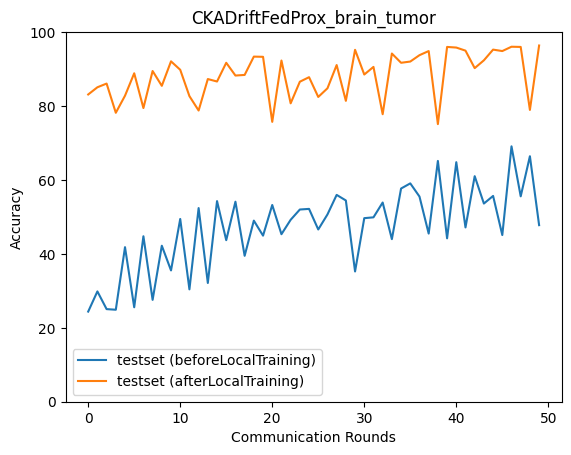

The table this chart was drawn from, first rows:
epoch, accuracy_test_before, macro_f1_test_before, macro_precision_test_before, macro_recall_test_before, accuracy_test_after, macro_f1_test_after, macro_precision_test_after, macro_recall_test_after
0, 24.39, 10.13, 6.389, 24.5, 83.13, 82.99, 83.91, 83.04
1, 29.84, 17.48, 14.28, 30.03, 85.08, 85.02, 86.83, 85
2, 25.06, 10.46, 31.27, 25.22, 86.08, 86.04, 88.05, 86.02
3, 24.89, 9.964, 6.222, 25.0, 78.17, 78.28, 86.35, 78.06
4, 41.82, 32.41, 41.75, 41.67, 82.8, 82.92, 86.35, 82.73
5, 25.56, 11.6, 24.11, 25.67, 88.86, 88.6, 89.85, 88.83
6, 44.77, 30.66, 30.78, 44.5, 79.45, 79.1, 85.77, 79.38
7, 27.56, 15.25, 26.1, 27.69, 89.48, 89.49, 89.98, 89.44
8, 42.2, 34.01, 40.84, 42.08, 85.47, 85.52, 87.98, 85.43
9, 35.52, 25.84, 28.32, 35.71, 92.09, 92.07, 92.43, 92.04
10, 49.44, 39.41, 55.25, 49.16, 89.81, 89.87, 90.82, 89.76
11, 30.4, 19.63, 30.41, 30.55, 82.68, 82.92, 88.23, 82.55
12, 52.39, 42.26, 53.68, 52.09, 78.79, 77.82, 85.77, 78.68
13, 32.13, 22.09, 29.97, 32.29, 87.31, 87, 88.55, 87.25
14, 54.29, 45.14, 58.74, 54.01, 86.64, 86.4, 87.61, 86.58
15, 43.71, 32.23, 27.99, 43.95, 91.7, 91.49, 92.13, 91.67
16, 54.12, 45.54, 57.13, 53.85, 88.25, 88.13, 89.47, 88.21
17, 39.48, 29.93, 31.01, 39.69, 88.42, 88.17, 89.53, 88.35
18, 49, 40.55, 44.34, 48.76, 93.37, 93.43, 93.68, 93.36
19, 44.93, 33.91, 31.2, 45.18, 93.32, 93.21, 93.46, 93.31
20, 53.23, 45.34, 56.85, 52.99, 75.72, 73.8, 85.3, 75.52
21, 45.32, 32.31, 25.83, 45.58, 92.32, 92.28, 92.96, 92.3
22, 49.22, 41.44, 58.11, 48.99, 80.73, 80.54, 86.75, 80.66
23, 52, 43.37, 41.58, 52.33, 86.58, 86.02, 88.57, 86.51
24, 52.17, 43.91, 57.57, 51.91, 87.81, 87.53, 89.46, 87.72
25, 46.6, 34.86, 34.6, 46.87, 82.46, 81.92, 87.76, 82.31
26, 50.67, 42.26, 50.34, 50.4, 84.8, 84.52, 86.54, 84.77
27, 55.96, 49.13, 46.54, 56.34, 91.09, 91.02, 91.48, 91.12
28, 54.45, 46.32, 59.6, 54.17, 81.4, 80.8, 87.23, 81.3
29, 35.24, 25.56, 31.18, 35.43, 95.21, 95.22, 95.3, 95.2
30, 49.67, 42.32, 65.14, 49.45, 88.53, 87.97, 90.19, 88.43
31, 49.89, 41.16, 67.96, 50.19, 90.59, 90.58, 91.37, 90.62
32, 53.9, 47.71, 58.27, 53.67, 77.78, 77.07, 83.8, 77.71
33, 43.99, 33.53, 56.67, 44.23, 94.21, 94.15, 94.47, 94.21
34, 57.68, 52.05, 65.47, 57.45, 91.7, 91.69, 92.54, 91.68
35, 59.08, 51.87, 71.59, 59.47, 92.04, 91.88, 92.33, 92.03
36, 55.51, 50.3, 71.41, 55.29, 93.76, 93.66, 94.1, 93.75
37, 45.49, 34.03, 29.93, 45.74, 94.88, 94.84, 94.87, 94.87
38, 65.14, 61.33, 71.1, 64.93, 75.11, 73.72, 84.47, 74.91
39, 44.21, 31.47, 50, 44.46, 95.99, 95.98, 96.03, 96
40, 64.81, 59.29, 70.68, 64.56, 95.82, 95.84, 95.91, 95.81
41, 47.16, 35.15, 54.75, 47.42, 94.99, 94.97, 95.06, 95
42, 61.02, 56.14, 69.37, 60.77, 90.26, 90.2, 91.35, 90.22
43, 53.62, 46.01, 67.9, 53.95, 92.37, 92.26, 92.66, 92.38
44, 55.68, 51.88, 64.42, 55.51, 95.27, 95.24, 95.31, 95.25
45, 45.1, 35.21, 33.06, 45.35, 94.88, 94.81, 95.05, 94.89
46, 69.1, 65.15, 70, 68.87, 96.05, 96.02, 96.04, 96.05
47, 55.57, 48.55, 65.99, 55.88, 95.99, 96.01, 96.21, 95.97
48, 66.43, 61.71, 66.89, 66.18, 78.95, 77.94, 86.75, 78.78
49, 47.77, 35.59, 57.13, 48.04, 96.38, 96.35, 96.39, 96.39
